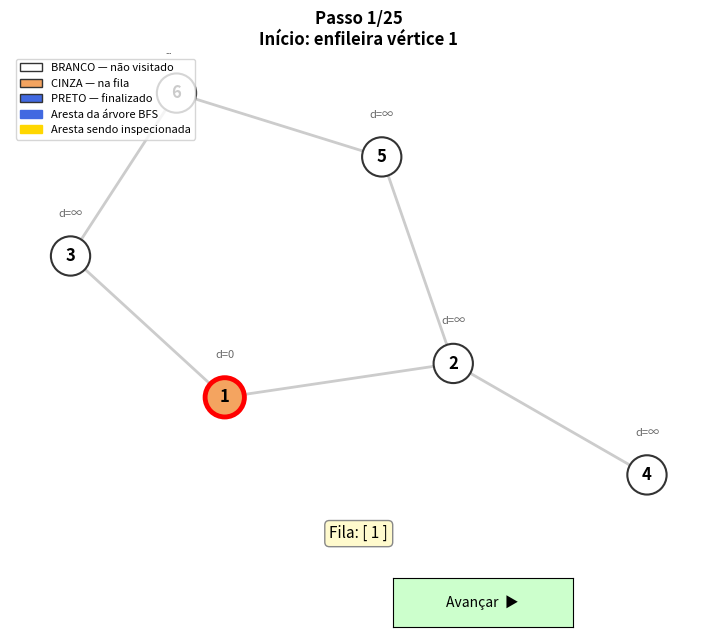

Here is the Python script that generated this plot:
from collections import deque
import networkx as nx
import matplotlib.pyplot as plt
import matplotlib.patches as mpatches

# Pseudocódigo original:
# BFS(G, s)
# for vertice u E V[G] - {s}:
#     u.cor = BRANCO, u.d = inf, u.pi = NULO
# s.cor = CINZA, s.d = 0, s.pi = NULO
# Q = fila fifo
# ENFILEIRAR(Q, s)
# while Q != []:
#     u = DESENFILEIRAR(Q)
#     for v in Adj[u]:
#         if v.cor == BRANCO:
#             v.cor = CINZA, v.d = u.d+1, v.pi = u
#             ENFILEIRAR(Q, v)
#     u.cor = PRETO


def bfs(grafo, s):
    """
    Busca em Largura (BFS) a partir do vértice s.

    grafo: dicionário de adjacências  {vertice: [vizinhos]}
    s:     vértice de origem

    Retorna:
        cor  - cor final de cada vértice ('BRANCO', 'CINZA' ou 'PRETO')
        dist - distância (nº de arestas) da origem s a cada vértice
        pai  - predecessor de cada vértice na árvore BFS (None se raiz/não alcançado)
    """
    BRANCO, CINZA, PRETO = "BRANCO", "CINZA", "PRETO"

    cor  = {u: BRANCO for u in grafo}
    dist = {u: float("inf") for u in grafo}
    pai  = {u: None for u in grafo}

    cor[s]  = CINZA
    dist[s] = 0

    fila = deque([s])

    while fila:
        u = fila.popleft()                  # DESENFILEIRAR
        for v in grafo[u]:
            if cor[v] == BRANCO:
                cor[v]  = CINZA
                dist[v] = dist[u] + 1
                pai[v]  = u
                fila.append(v)              # ENFILEIRAR
        cor[u] = PRETO

    return cor, dist, pai


def bfs_passos(grafo, s):
    """
    Igual ao BFS, mas grava um snapshot do estado a cada evento relevante.
    Retorna lista de passos, cada um sendo um dict com:
        cor, dist, pai, fila, atual, vizinho, descricao
    """
    BRANCO, CINZA, PRETO = "BRANCO", "CINZA", "PRETO"

    cor  = {u: BRANCO for u in grafo}
    dist = {u: float("inf") for u in grafo}
    pai  = {u: None for u in grafo}

    cor[s]  = CINZA
    dist[s] = 0
    fila = deque([s])

    passos = []

    def snapshot(atual, vizinho, descricao):
        passos.append({
            "cor":       dict(cor),
            "dist":      dict(dist),
            "pai":       dict(pai),
            "fila":      list(fila),
            "atual":     atual,
            "vizinho":   vizinho,
            "descricao": descricao,
        })

    snapshot(s, None, f"Início: enfileira vértice {s}")

    while fila:
        u = fila.popleft()
        snapshot(u, None, f"Desenfileira {u} — explorando vizinhos")
        for v in grafo[u]:
            if cor[v] == BRANCO:
                cor[v]  = CINZA
                dist[v] = dist[u] + 1
                pai[v]  = u
                fila.append(v)
                snapshot(u, v, f"Descobre {v} (d={dist[v]}, pai={u}) → enfileira")
            else:
                snapshot(u, v, f"Vizinho {v} já visitado (cor={cor[v]}), ignora")
        cor[u] = PRETO
        snapshot(u, None, f"Finaliza {u} → PRETO")

    return passos


def caminho(pai, s, v):
    """Reconstrói o caminho de s até v usando o dicionário de predecessores."""
    if v == s:
        return [s]
    if pai[v] is None:
        return []                           # v não é alcançável a partir de s
    return caminho(pai, s, pai[v]) + [v]


# ── Exemplo de uso ──────────────────────────────────────────────────────────
if __name__ == "__main__":
    # Grafo não-direcionado representado como lista de adjacências
    G = {
        1: [2, 3],
        2: [1, 4, 5],
        3: [1, 6],
        4: [2],
        5: [2, 6],
        6: [3, 5],
    }

    origem = 1
    cor, dist, pai = bfs(G, origem)

    print(f"BFS a partir do vértice {origem}\n")
    print(f"{'Vértice':>8} | {'Distância':>9} | {'Pai':>4} | Cor")
    print("-" * 38)
    for v in sorted(G):
        p = pai[v] if pai[v] is not None else "-"
        print(f"{v:>8} | {dist[v]:>9} | {str(p):>4} | {cor[v]}")

    print()
    destino = 6
    print(f"Caminho de {origem} até {destino}: {caminho(pai, origem, destino)}")

    # ── Navegação por botões ──────────────────────────────────────────────────
    from matplotlib.widgets import Button

    passos = bfs_passos(G, origem)
    Gnx    = nx.Graph(G)
    pos    = nx.spring_layout(Gnx, seed=42)
    nos    = list(Gnx.nodes())

    COR_MAP = {
        "BRANCO": "#FFFFFF",
        "CINZA":  "#F4A460",
        "PRETO":  "#4169E1",
    }
    COR_BORDA_ATUAL   = "#FF0000"
    COR_BORDA_VIZINHO = "#FFD700"
    COR_BORDA_NORMAL  = "#333333"

    estado = {"frame": 0}

    fig, ax = plt.subplots(figsize=(9, 7))
    fig.subplots_adjust(bottom=0.22)

    ax_prev = fig.add_axes([0.25, 0.06, 0.2, 0.07])
    ax_next = fig.add_axes([0.55, 0.06, 0.2, 0.07])
    btn_prev = Button(ax_prev, "◀  Retroceder", color="#FFCCCC", hovercolor="#FF9999")
    btn_next = Button(ax_next, "Avançar  ▶",   color="#CCFFCC", hovercolor="#99FF99")

    def desenha(frame):
        ax.clear()
        p = passos[frame]

        cores_nos = [COR_MAP[p["cor"][v]] for v in nos]
        bordas, larguras = [], []
        for v in nos:
            if v == p["atual"]:
                bordas.append(COR_BORDA_ATUAL);   larguras.append(3.5)
            elif v == p["vizinho"]:
                bordas.append(COR_BORDA_VIZINHO); larguras.append(3.5)
            else:
                bordas.append(COR_BORDA_NORMAL);  larguras.append(1.5)

        arestas_arvore = [(p["pai"][v], v) for v in nos if p["pai"][v] is not None]
        arestas_outras = [e for e in Gnx.edges()
                          if e not in arestas_arvore
                          and (e[1], e[0]) not in arestas_arvore]

        aresta_ativa = []
        if p["atual"] is not None and p["vizinho"] is not None:
            aresta_ativa   = [(p["atual"], p["vizinho"])]
            arestas_outras = [e for e in arestas_outras
                              if e not in aresta_ativa
                              and (e[1], e[0]) not in aresta_ativa]

        nx.draw_networkx_edges(Gnx, pos, edgelist=arestas_outras,
                               edge_color="#CCCCCC", width=2, ax=ax)
        nx.draw_networkx_edges(Gnx, pos, edgelist=arestas_arvore,
                               edge_color="#4169E1", width=3, ax=ax)
        if aresta_ativa:
            nx.draw_networkx_edges(Gnx, pos, edgelist=aresta_ativa,
                                   edge_color="#FFD700", width=3, style="dashed", ax=ax)

        nx.draw_networkx_nodes(Gnx, pos, node_color=cores_nos,
                               node_size=800, edgecolors=bordas,
                               linewidths=larguras, ax=ax)
        nx.draw_networkx_labels(Gnx, pos, font_size=12, font_weight="bold", ax=ax)

        labels_d  = {v: (f"d={p['dist'][v]}" if p['dist'][v] != float("inf") else "d=∞") for v in nos}
        pos_acima = {v: (x, y + 0.14) for v, (x, y) in pos.items()}
        nx.draw_networkx_labels(Gnx, pos_acima, labels=labels_d,
                                font_size=8, font_color="dimgray", ax=ax)

        fila_str = " → ".join(str(v) for v in p["fila"]) or "vazia"
        ax.set_title(f"Passo {frame + 1}/{len(passos)}\n{p['descricao']}",
                     fontsize=12, fontweight="bold")
        ax.text(0.5, -0.05, f"Fila: [ {fila_str} ]",
                transform=ax.transAxes, ha="center", fontsize=11,
                bbox=dict(boxstyle="round,pad=0.3", facecolor="#FFFACD", edgecolor="#888"))

        patches = [
            mpatches.Patch(facecolor=COR_MAP["BRANCO"], edgecolor="#333", label="BRANCO — não visitado"),
            mpatches.Patch(facecolor=COR_MAP["CINZA"],  edgecolor="#333", label="CINZA — na fila"),
            mpatches.Patch(facecolor=COR_MAP["PRETO"],  edgecolor="#333", label="PRETO — finalizado"),
            mpatches.Patch(color="#4169E1", label="Aresta da árvore BFS"),
            mpatches.Patch(color="#FFD700", label="Aresta sendo inspecionada"),
        ]
        ax.legend(handles=patches, loc="upper left", fontsize=8)
        ax.axis("off")

        # Habilita/desabilita botões nas extremidades
        btn_prev.ax.set_visible(frame > 0)
        btn_next.ax.set_visible(frame < len(passos) - 1)
        fig.canvas.draw_idle()

    def avancar(event):
        if estado["frame"] < len(passos) - 1:
            estado["frame"] += 1
            desenha(estado["frame"])

    def retroceder(event):
        if estado["frame"] > 0:
            estado["frame"] -= 1
            desenha(estado["frame"])

    btn_next.on_clicked(avancar)
    btn_prev.on_clicked(retroceder)

    desenha(0)
    plt.show()
